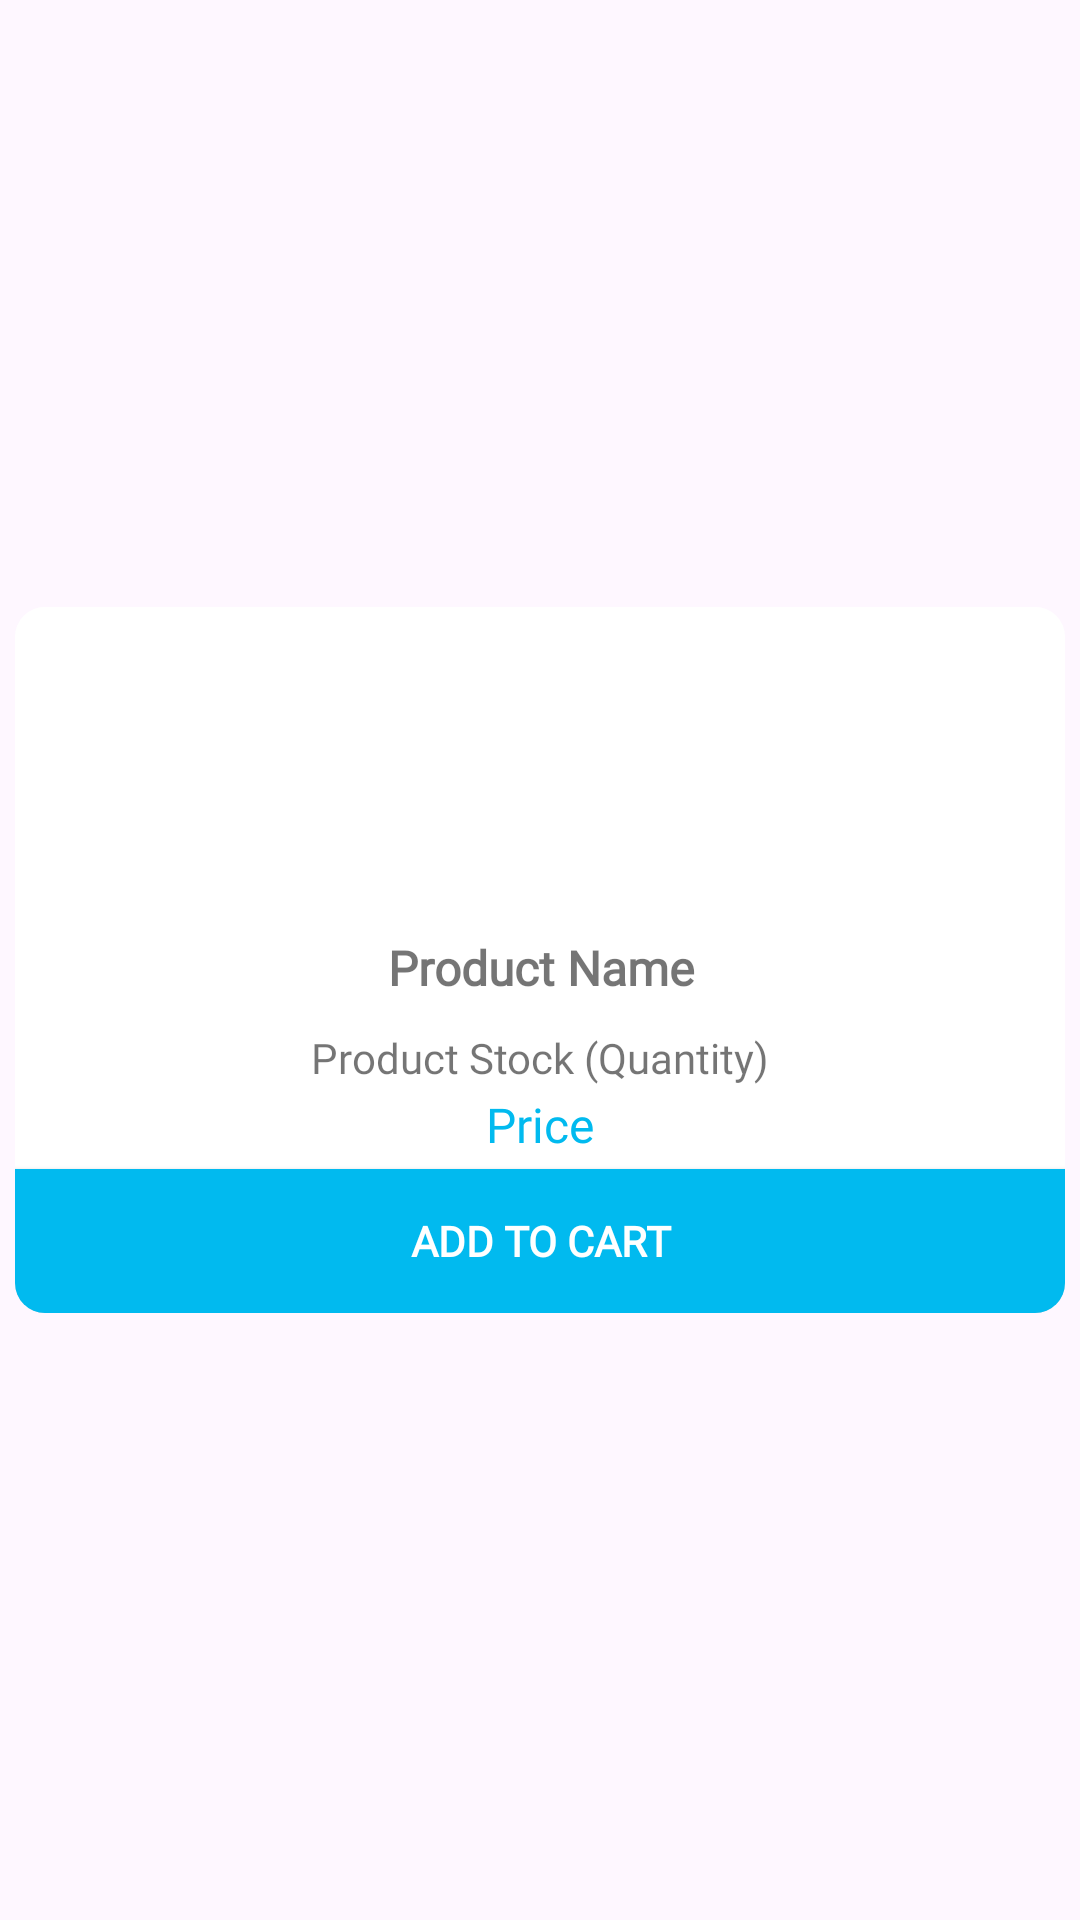

Write the Android layout XML for this screen, with the resource values it uses.
<!-- AndroidManifest.xml: application theme AppTheme -->
<!-- res/layout/pos_product_item.xml -->
<?xml version="1.0" encoding="utf-8"?>
<LinearLayout xmlns:android="http://schemas.android.com/apk/res/android"
    xmlns:app="http://schemas.android.com/apk/res-auto"
    android:orientation="vertical"
    android:background="?android:attr/selectableItemBackground"
    android:layout_width="match_parent"
    android:layout_height="wrap_content">

    <LinearLayout
        android:layout_width="match_parent"
        android:layout_height="wrap_content"
        android:layout_weight="1"
        android:gravity="center"
        android:orientation="vertical">

        <androidx.cardview.widget.CardView
            android:id="@+id/card_product"
            android:layout_width="match_parent"
            android:layout_height="wrap_content"
            android:layout_margin="5dp"
            android:foreground="?android:attr/selectableItemBackground"
            android:theme="@style/ThemeOverlay.AppCompat.Light"
            app:cardCornerRadius="10dp"
            app:cardElevation="0dp">


            <LinearLayout
                android:background="@color/white"
                android:layout_width="match_parent"
                android:layout_height="match_parent"
                android:orientation="vertical">

                <LinearLayout
                    android:layout_width="match_parent"
                    android:layout_height="100dp"
                    android:orientation="vertical">

                    <ImageView
                        android:id="@+id/img_product"
                        android:layout_width="match_parent"
                        android:layout_height="match_parent"
                        android:scaleType="fitCenter"
                        app:srcCompat="@drawable/image_placeholder" />
                </LinearLayout>

                <LinearLayout
                    android:layout_width="match_parent"
                    android:layout_height="match_parent"
                    android:orientation="vertical">

                    <TextView
                        android:id="@+id/txt_product_name"
                        android:layout_width="match_parent"
                        android:layout_height="wrap_content"
                        android:gravity="center"
                        android:maxLines="2"
                        android:minLines="2"
                        android:text="@string/product_name"
                        android:textSize="16sp"
                        android:textStyle="bold"
                        app:fontFamily="@font/sailec_regular" />

                    <TextView
                        android:visibility="gone"
                        android:id="@+id/txt_weight"
                        android:layout_width="match_parent"
                        android:layout_height="wrap_content"
                        android:gravity="center"
                        android:padding="2dp"
                        android:text="@string/weight"
                        app:fontFamily="@font/sailec_regular" />

                    <TextView
                        android:id="@+id/txt_stock"
                        android:layout_width="match_parent"
                        android:layout_height="wrap_content"
                        android:gravity="center"
                        android:text="@string/product_stock"
                        app:fontFamily="@font/sailec_regular" />

                    <TextView
                        android:id="@+id/txt_price"
                        android:layout_width="match_parent"
                        android:layout_height="wrap_content"
                        android:gravity="center"
                        android:padding="2dp"
                        android:text="@string/price"
                        android:textColor="@color/colorPrimary"
                        android:textSize="16sp"
                        app:fontFamily="@font/sailec_regular" />

                        <Button
                            android:id="@+id/btn_add_cart"
                            android:layout_width="match_parent"
                            android:layout_height="wrap_content"
                            android:layout_marginTop="2dp"
                            android:background="@color/colorPrimary"
                            android:fontFamily="@font/sailec_regular"
                            android:text="@string/add_to_cart"
                            android:textColor="#fff"
                            android:textStyle="bold" />

                </LinearLayout>
            </LinearLayout>

        </androidx.cardview.widget.CardView>

    </LinearLayout>

</LinearLayout>
<!-- resources referenced by this layout -->
<resources>
  <color name="colorPrimary">#01baef</color>
  <color name="white">#FFFFFF</color>
  <string name="add_to_cart">Add To Cart</string>
  <string name="price">Price</string>
  <string name="product_name">Product Name</string>
  <string name="product_stock">Product Stock (Quantity)</string>
  <string name="weight">Weight:</string>
  <style name="AppTheme" parent="Theme.Material3.DayNight.NoActionBar">
          
          <item name="colorPrimary">@color/colorPrimary</item>
          <item name="colorPrimaryDark">@color/colorPrimaryDark</item>
          <item name="colorAccent">@color/colorAccent</item>
          <item name="android:windowContentOverlay">@null</item>
          <item name="android:statusBarColor">@color/colorPrimary</item>
      </style>
  <color name="colorPrimaryDark">#01baef</color>
  <color name="colorAccent">#01baef</color>
</resources>
